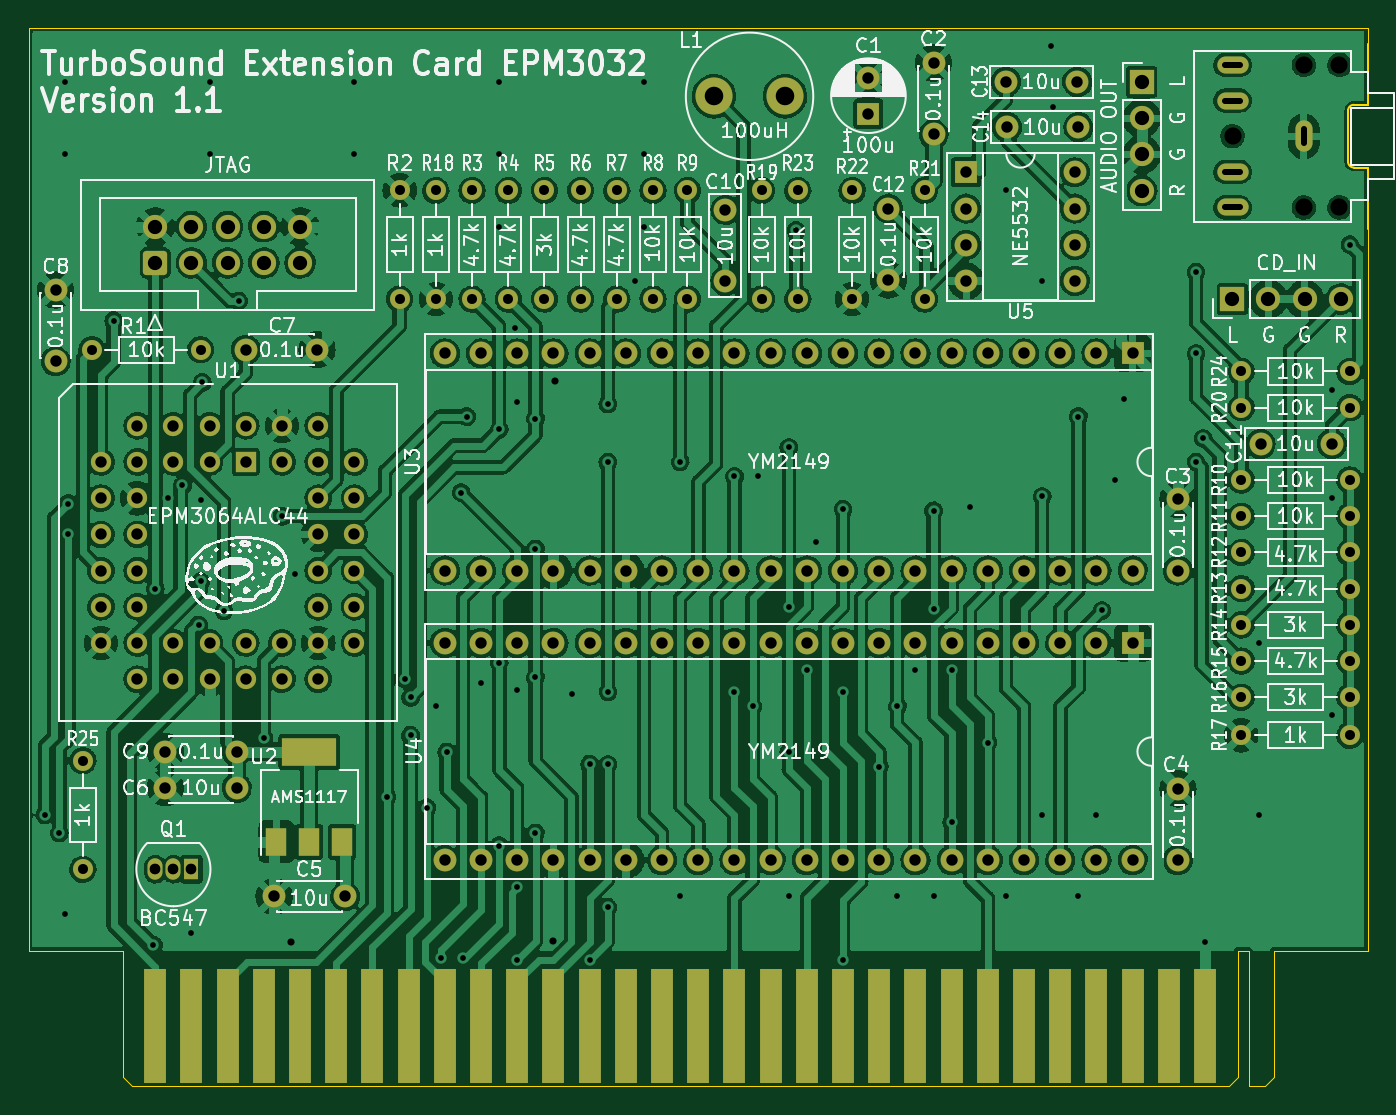
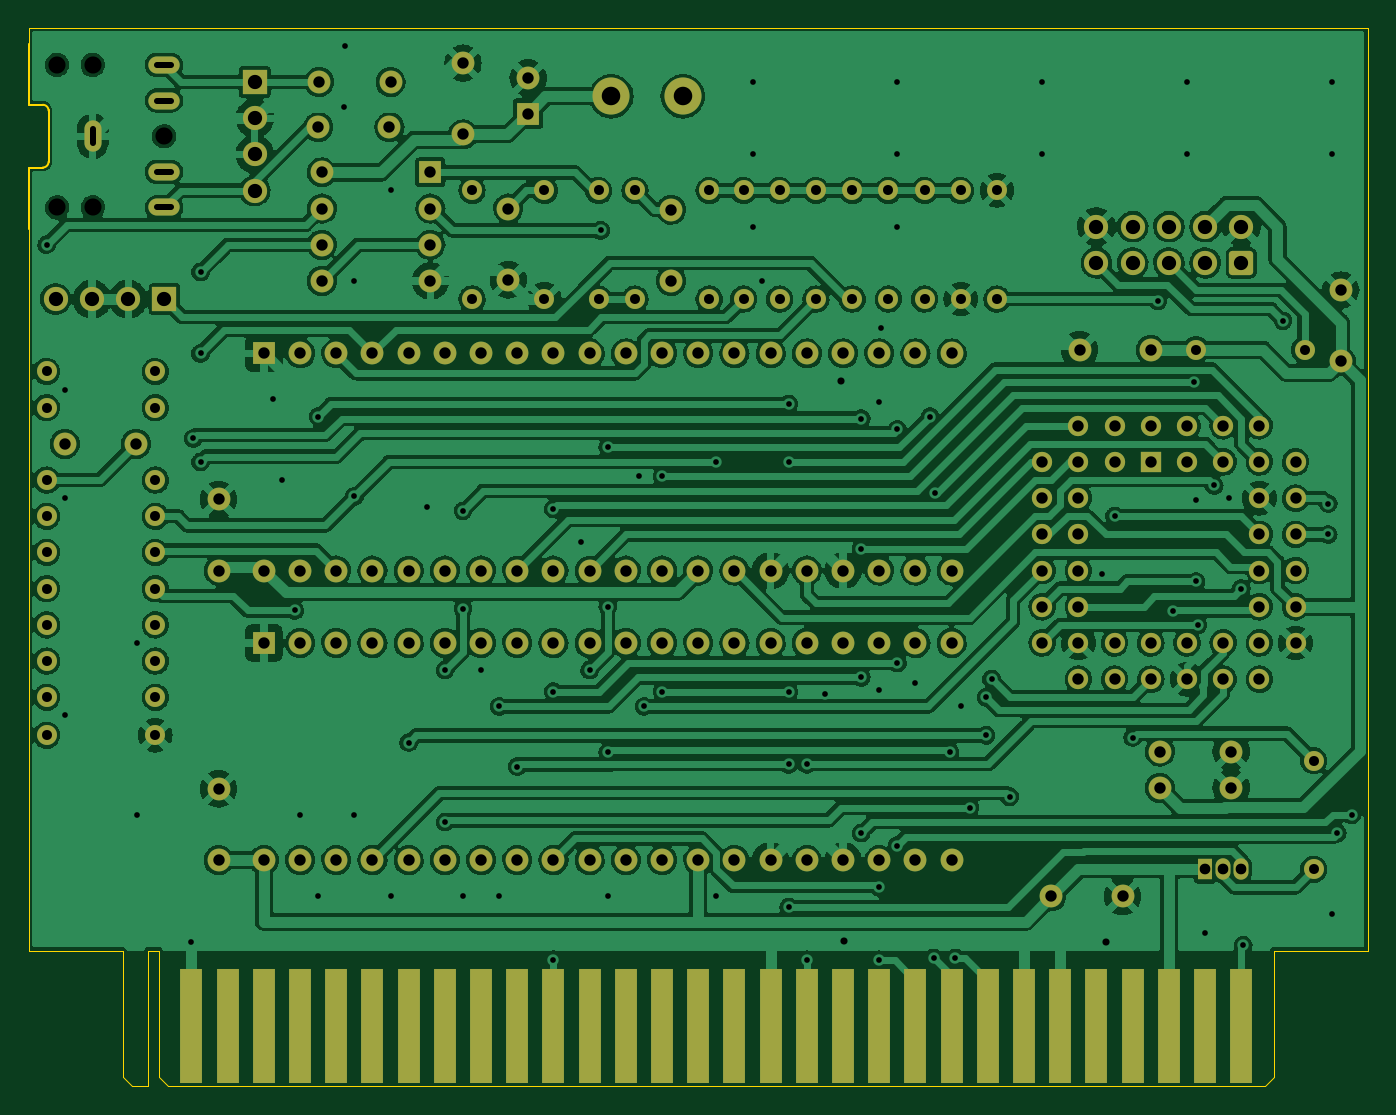
Circuit board: 11 layer files. Board 94.0 x 74.3 mm.
- bottom_copper: TS_Ext_EPM3032-B_Cu.gbl (590594 bytes)
- bottom_mask: TS_Ext_EPM3032-B_Mask.gbs (9298 bytes)
- paste: TS_Ext_EPM3032-B_Paste.gbp (1235 bytes)
- bottom_silk: TS_Ext_EPM3032-B_Silkscreen.gbo (9301 bytes)
- outline: TS_Ext_EPM3032-Edge_Cuts.gm1 (1753 bytes)
- top_copper: TS_Ext_EPM3032-F_Cu.gtl (646290 bytes)
- top_mask: TS_Ext_EPM3032-F_Mask.gts (9487 bytes)
- paste: TS_Ext_EPM3032-F_Paste.gtp (1419 bytes)
- top_silk: TS_Ext_EPM3032-F_Silkscreen.gto (136973 bytes)
- drill: TS_Ext_EPM3032-NPTH.drl (415 bytes)
- drill: TS_Ext_EPM3032-PTH.drl (6061 bytes)

=== bottom_copper: TS_Ext_EPM3032-B_Cu.gbl (590594 bytes, source omitted) ===
=== bottom_mask: TS_Ext_EPM3032-B_Mask.gbs (9298 bytes, source omitted) ===
=== paste: TS_Ext_EPM3032-B_Paste.gbp ===
%TF.GenerationSoftware,KiCad,Pcbnew,(6.0.8)*%
%TF.CreationDate,2022-10-26T09:36:09+07:00*%
%TF.ProjectId,TS_Ext_EPM3032,54535f45-7874-45f4-9550-4d333033322e,1.1*%
%TF.SameCoordinates,Original*%
%TF.FileFunction,Paste,Bot*%
%TF.FilePolarity,Positive*%
%FSLAX46Y46*%
G04 Gerber Fmt 4.6, Leading zero omitted, Abs format (unit mm)*
G04 Created by KiCad (PCBNEW (6.0.8)) date 2022-10-26 09:36:09*
%MOMM*%
%LPD*%
G01*
G04 APERTURE LIST*
%ADD10R,1.600000X8.000000*%
G04 APERTURE END LIST*
D10*
%TO.C,J3*%
X36830000Y-95478600D03*
X39370000Y-95478600D03*
X41910000Y-95478600D03*
X44450000Y-95478600D03*
X46990000Y-95478600D03*
X49530000Y-95478600D03*
X52070000Y-95478600D03*
X54610000Y-95478600D03*
X57150000Y-95478600D03*
X59690000Y-95478600D03*
X62230000Y-95478600D03*
X64770000Y-95478600D03*
X67310000Y-95478600D03*
X69850000Y-95478600D03*
X72390000Y-95478600D03*
X74930000Y-95478600D03*
X77470000Y-95478600D03*
X80010000Y-95478600D03*
X82550000Y-95478600D03*
X85090000Y-95478600D03*
X87630000Y-95478600D03*
X90170000Y-95478600D03*
X92710000Y-95478600D03*
X95250000Y-95478600D03*
X97790000Y-95478600D03*
X100330000Y-95478600D03*
X102870000Y-95478600D03*
X105410000Y-95478600D03*
X107950000Y-95478600D03*
X110490000Y-95478600D03*
%TD*%
M02*

=== bottom_silk: TS_Ext_EPM3032-B_Silkscreen.gbo (9301 bytes, source omitted) ===
=== outline: TS_Ext_EPM3032-Edge_Cuts.gm1 ===
%TF.GenerationSoftware,KiCad,Pcbnew,(6.0.8)*%
%TF.CreationDate,2022-10-26T09:36:09+07:00*%
%TF.ProjectId,TS_Ext_EPM3032,54535f45-7874-45f4-9550-4d333033322e,1.1*%
%TF.SameCoordinates,Original*%
%TF.FileFunction,Profile,NP*%
%FSLAX46Y46*%
G04 Gerber Fmt 4.6, Leading zero omitted, Abs format (unit mm)*
G04 Created by KiCad (PCBNEW (6.0.8)) date 2022-10-26 09:36:09*
%MOMM*%
%LPD*%
G01*
G04 APERTURE LIST*
%TA.AperFunction,Profile*%
%ADD10C,0.100000*%
%TD*%
%TA.AperFunction,Profile*%
%ADD11C,0.120000*%
%TD*%
G04 APERTURE END LIST*
D10*
X34544000Y-90170000D02*
X34544000Y-99060000D01*
X27940000Y-90170000D02*
X34544000Y-90170000D01*
X115316000Y-90170000D02*
X121920000Y-90170000D01*
X112776000Y-90170000D02*
X112776000Y-99060000D01*
X113538000Y-99695000D02*
X114681000Y-99695000D01*
X115316000Y-90170000D02*
X115316000Y-99060000D01*
X114681000Y-99695000D02*
X115316000Y-99060000D01*
X112141000Y-99695000D02*
X112776000Y-99060000D01*
X112776000Y-90170000D02*
X113538000Y-90170000D01*
X27940000Y-25400000D02*
X27940000Y-90170000D01*
X121920000Y-25400000D02*
X121920000Y-26520000D01*
X35179000Y-99695000D02*
X112141000Y-99695000D01*
X35179000Y-99695000D02*
X34544000Y-99060000D01*
X121920000Y-90170000D02*
X121920000Y-39520000D01*
X27940000Y-25400000D02*
X121920000Y-25400000D01*
X113538000Y-90170000D02*
X113538000Y-99695000D01*
D11*
%TO.C,J5*%
X120920000Y-30820000D02*
X121920000Y-30820000D01*
X120520000Y-31220000D02*
X120520000Y-34820000D01*
X120920000Y-35220000D02*
X121920000Y-35220000D01*
X121920000Y-30820000D02*
X121920000Y-26520000D01*
X121920000Y-35220000D02*
X121920000Y-39520000D01*
X120920000Y-30820000D02*
G75*
G03*
X120520000Y-31220000I0J-400000D01*
G01*
X120520000Y-34820000D02*
G75*
G03*
X120920000Y-35220000I400002J2D01*
G01*
%TD*%
M02*

=== top_copper: TS_Ext_EPM3032-F_Cu.gtl (646290 bytes, source omitted) ===
=== top_mask: TS_Ext_EPM3032-F_Mask.gts (9487 bytes, source omitted) ===
=== paste: TS_Ext_EPM3032-F_Paste.gtp ===
%TF.GenerationSoftware,KiCad,Pcbnew,(6.0.8)*%
%TF.CreationDate,2022-10-26T09:36:09+07:00*%
%TF.ProjectId,TS_Ext_EPM3032,54535f45-7874-45f4-9550-4d333033322e,1.1*%
%TF.SameCoordinates,Original*%
%TF.FileFunction,Paste,Top*%
%TF.FilePolarity,Positive*%
%FSLAX46Y46*%
G04 Gerber Fmt 4.6, Leading zero omitted, Abs format (unit mm)*
G04 Created by KiCad (PCBNEW (6.0.8)) date 2022-10-26 09:36:09*
%MOMM*%
%LPD*%
G01*
G04 APERTURE LIST*
%ADD10R,1.600000X8.000000*%
%ADD11R,1.500000X2.000000*%
%ADD12R,3.800000X2.000000*%
G04 APERTURE END LIST*
D10*
%TO.C,J3*%
X36830000Y-95478600D03*
X39370000Y-95478600D03*
X41910000Y-95478600D03*
X44450000Y-95478600D03*
X46990000Y-95478600D03*
X49530000Y-95478600D03*
X52070000Y-95478600D03*
X54610000Y-95478600D03*
X57150000Y-95478600D03*
X59690000Y-95478600D03*
X62230000Y-95478600D03*
X64770000Y-95478600D03*
X67310000Y-95478600D03*
X69850000Y-95478600D03*
X72390000Y-95478600D03*
X74930000Y-95478600D03*
X77470000Y-95478600D03*
X80010000Y-95478600D03*
X82550000Y-95478600D03*
X85090000Y-95478600D03*
X87630000Y-95478600D03*
X90170000Y-95478600D03*
X92710000Y-95478600D03*
X95250000Y-95478600D03*
X97790000Y-95478600D03*
X100330000Y-95478600D03*
X102870000Y-95478600D03*
X105410000Y-95478600D03*
X107950000Y-95478600D03*
X110490000Y-95478600D03*
%TD*%
D11*
%TO.C,U2*%
X45325000Y-82525000D03*
D12*
X47625000Y-76225000D03*
D11*
X47625000Y-82525000D03*
X49925000Y-82525000D03*
%TD*%
M02*

=== top_silk: TS_Ext_EPM3032-F_Silkscreen.gto (136973 bytes, source omitted) ===
=== drill: TS_Ext_EPM3032-NPTH.drl ===
M48
; DRILL file {KiCad (6.0.8)} date Wed Oct 26 09:36:12 2022
; FORMAT={-:-/ absolute / metric / decimal}
; #@! TF.CreationDate,2022-10-26T09:36:12+07:00
; #@! TF.GenerationSoftware,Kicad,Pcbnew,(6.0.8)
; #@! TF.FileFunction,NonPlated,1,2,NPTH
FMAT,2
METRIC
; #@! TA.AperFunction,NonPlated,NPTH,ComponentDrill
T1C1.200
%
G90
G05
T1
X112.42Y-33.02
X117.42Y-28.02
X117.42Y-38.02
X119.92Y-28.02
X119.92Y-38.02
T0
M30

=== drill: TS_Ext_EPM3032-PTH.drl (6061 bytes, source omitted) ===
